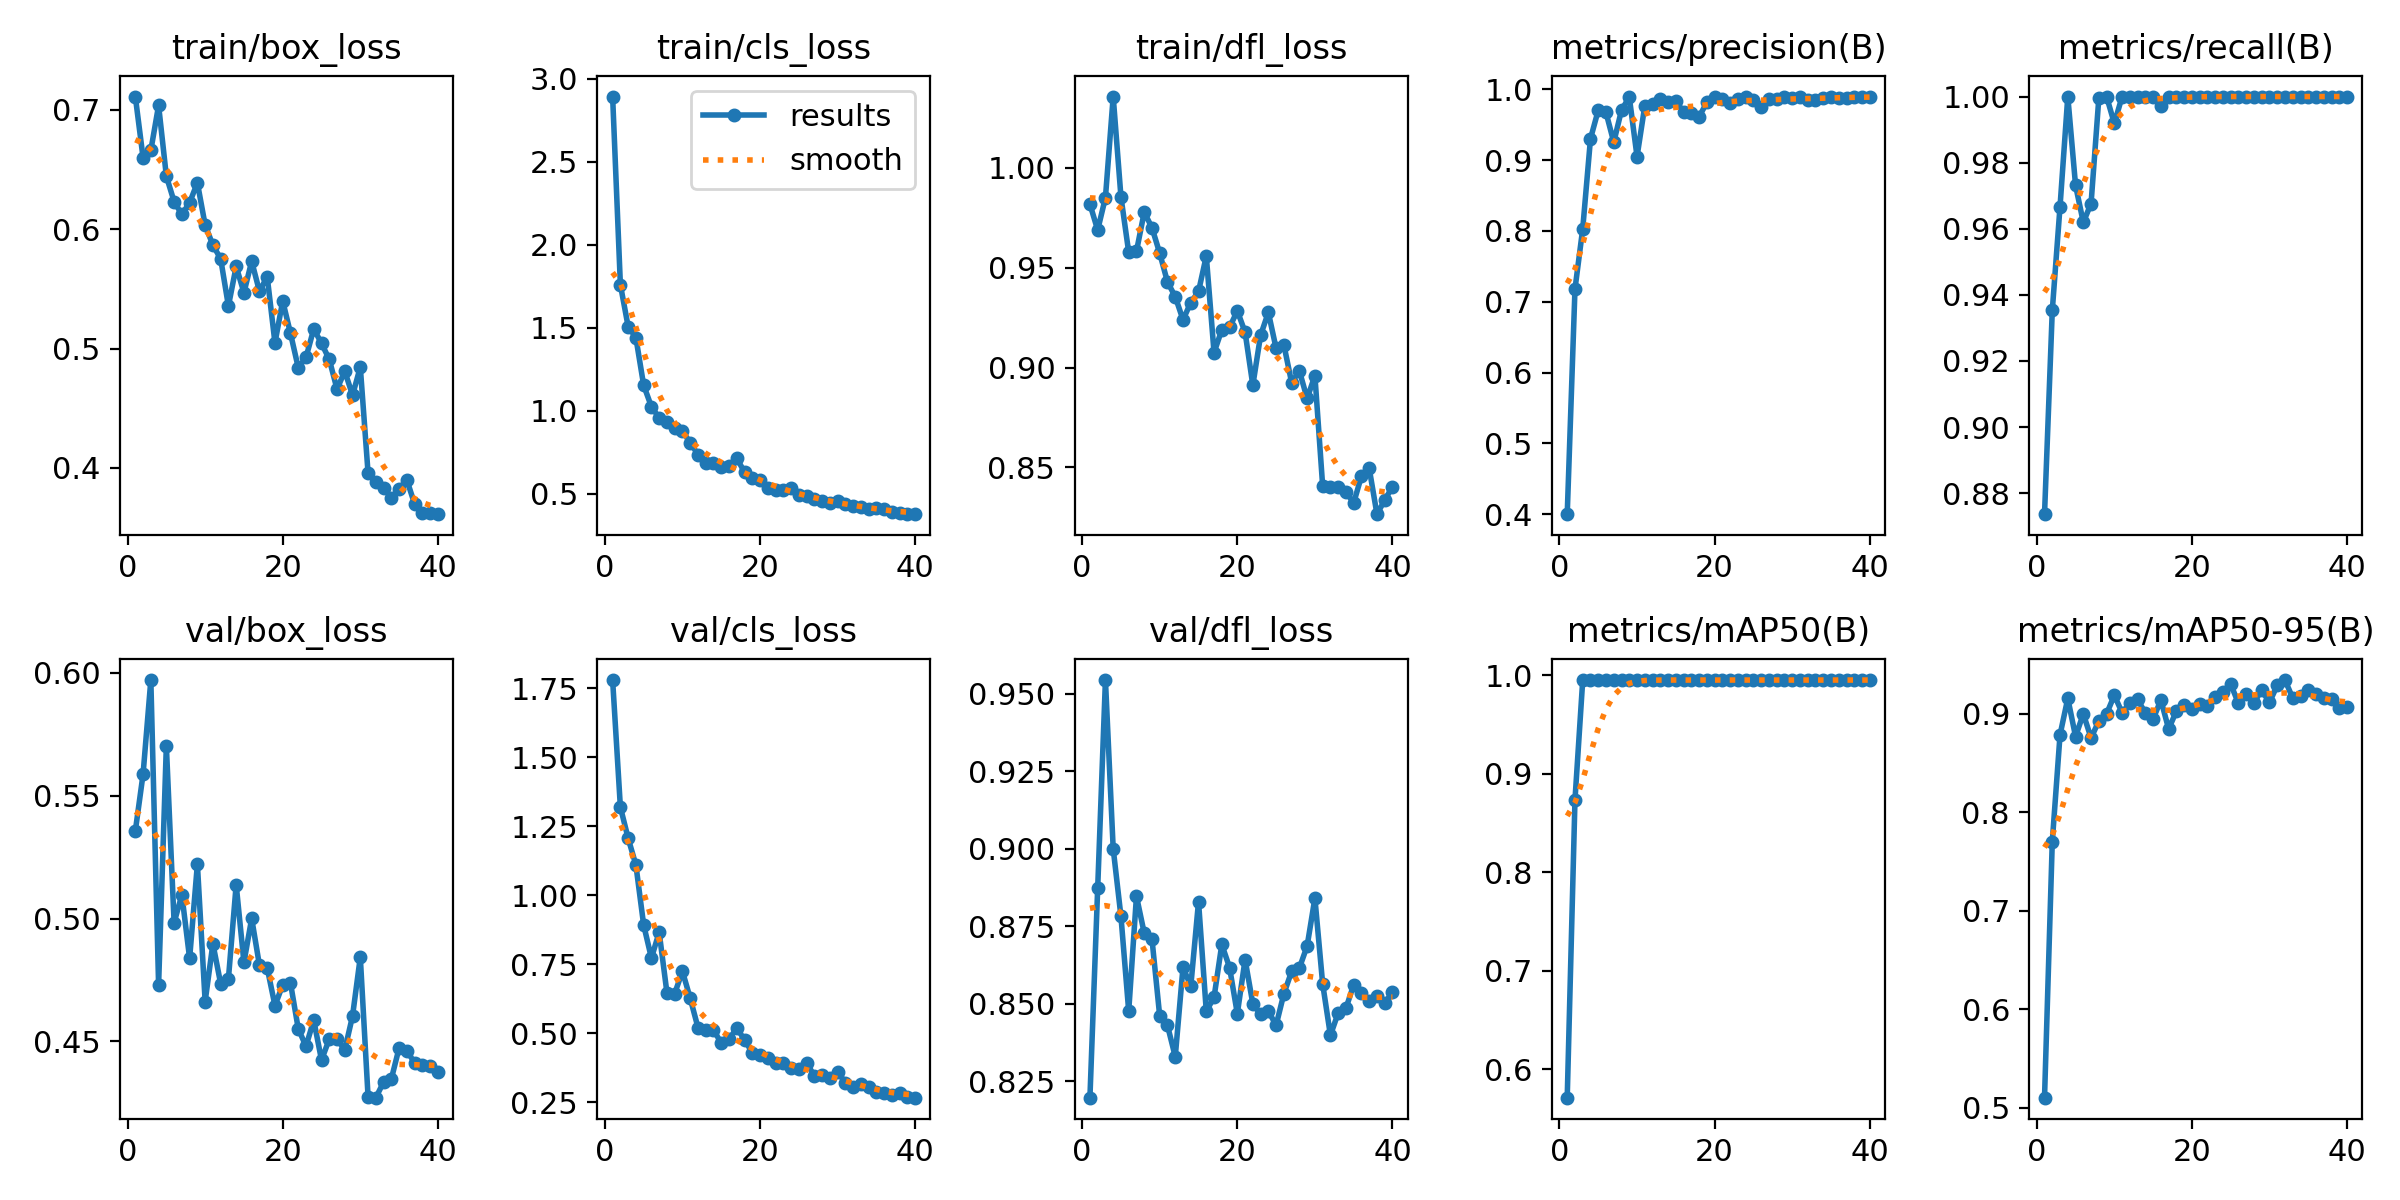

Source data for this figure (header and first rows):
epoch, train/box_loss, train/cls_loss, train/dfl_loss, metrics/precision(B), metrics/recall(B), metrics/mAP50(B), metrics/mAP50-95(B), val/box_loss, val/cls_loss, val/dfl_loss, lr/pg0, lr/pg1, lr/pg2
1, 0.711, 2.893, 0.9818, 0.3998, 0.8737, 0.571, 0.5104, 0.5356, 1.78, 0.8197, 0.0003679, 0.0003679, 0.0003679
2, 0.6597, 1.759, 0.9688, 0.7179, 0.9353, 0.8735, 0.7703, 0.5588, 1.32, 0.8872, 0.0007199, 0.0007199, 0.0007199
3, 0.6659, 1.507, 0.985, 0.8033, 0.9667, 0.995, 0.8787, 0.5971, 1.207, 0.9544, 0.001054, 0.001054, 0.001054
4, 0.7036, 1.44, 1.036, 0.9304, 1, 0.995, 0.9158, 0.473, 1.11, 0.9, 0.001028, 0.001028, 0.001028
5, 0.6443, 1.153, 0.9854, 0.9706, 0.9731, 0.995, 0.877, 0.5703, 0.8924, 0.8782, 0.001028, 0.001028, 0.001028
6, 0.623, 1.024, 0.9577, 0.9674, 0.9619, 0.995, 0.9, 0.4984, 0.7724, 0.8476, 0.001001, 0.001001, 0.001001
7, 0.6123, 0.9556, 0.9582, 0.9254, 0.9676, 0.995, 0.8756, 0.5097, 0.8659, 0.8847, 0.0009735, 0.0009735, 0.0009735
8, 0.6221, 0.9302, 0.9777, 0.9708, 0.9995, 0.995, 0.8927, 0.4838, 0.6468, 0.8728, 0.000946, 0.000946, 0.000946
9, 0.6388, 0.8978, 0.97, 0.9893, 1, 0.995, 0.9, 0.5222, 0.6438, 0.8709, 0.0009185, 0.0009185, 0.0009185
10, 0.6034, 0.8746, 0.9572, 0.9052, 0.9919, 0.995, 0.9189, 0.4662, 0.7244, 0.8459, 0.000891, 0.000891, 0.000891
11, 0.5865, 0.8076, 0.9428, 0.9768, 1, 0.995, 0.9012, 0.4898, 0.6267, 0.843, 0.0008635, 0.0008635, 0.0008635
12, 0.5752, 0.7353, 0.9355, 0.979, 1, 0.995, 0.9109, 0.4735, 0.5206, 0.8329, 0.000836, 0.000836, 0.000836
13, 0.5356, 0.6862, 0.9239, 0.9861, 1, 0.995, 0.9148, 0.4755, 0.5099, 0.8618, 0.0008085, 0.0008085, 0.0008085
14, 0.5687, 0.6851, 0.9325, 0.9817, 1, 0.995, 0.9006, 0.5138, 0.5117, 0.8556, 0.000781, 0.000781, 0.000781
15, 0.5468, 0.6592, 0.9381, 0.9842, 1, 0.995, 0.8947, 0.4822, 0.4646, 0.8829, 0.0007535, 0.0007535, 0.0007535
16, 0.5731, 0.664, 0.9558, 0.9681, 0.9971, 0.995, 0.9142, 0.5001, 0.4775, 0.8476, 0.000726, 0.000726, 0.000726
17, 0.5479, 0.7129, 0.9075, 0.9668, 1, 0.995, 0.8846, 0.481, 0.5185, 0.8521, 0.0006985, 0.0006985, 0.0006985
18, 0.5602, 0.6293, 0.9188, 0.9615, 1, 0.995, 0.9028, 0.4799, 0.4765, 0.8691, 0.000671, 0.000671, 0.000671
19, 0.5047, 0.5917, 0.9201, 0.9815, 1, 0.995, 0.9086, 0.4646, 0.4293, 0.8617, 0.0006436, 0.0006436, 0.0006436
20, 0.5398, 0.5787, 0.9284, 0.9889, 1, 0.995, 0.905, 0.473, 0.4204, 0.8468, 0.0006161, 0.0006161, 0.0006161
21, 0.5128, 0.5322, 0.9177, 0.9864, 1, 0.995, 0.9104, 0.4738, 0.4095, 0.8642, 0.0005885, 0.0005885, 0.0005885
22, 0.484, 0.5194, 0.8912, 0.9811, 1, 0.995, 0.9078, 0.4552, 0.3937, 0.85, 0.0005611, 0.0005611, 0.0005611
23, 0.4925, 0.5234, 0.9162, 0.9863, 1, 0.995, 0.9167, 0.448, 0.3924, 0.8465, 0.0005336, 0.0005336, 0.0005336
24, 0.5164, 0.5304, 0.9276, 0.9886, 1, 0.995, 0.9226, 0.4587, 0.373, 0.8476, 0.0005061, 0.0005061, 0.0005061
25, 0.5043, 0.4907, 0.9096, 0.9849, 1, 0.995, 0.9302, 0.4424, 0.3703, 0.843, 0.0004786, 0.0004786, 0.0004786
26, 0.4909, 0.4856, 0.9114, 0.9747, 1, 0.995, 0.9106, 0.451, 0.3928, 0.8532, 0.0004511, 0.0004511, 0.0004511
27, 0.466, 0.468, 0.8925, 0.9868, 1, 0.995, 0.9201, 0.4509, 0.3454, 0.8604, 0.0004236, 0.0004236, 0.0004236
28, 0.481, 0.4554, 0.8983, 0.9869, 1, 0.995, 0.9114, 0.4466, 0.3473, 0.8615, 0.0003961, 0.0003961, 0.0003961
29, 0.4609, 0.445, 0.8845, 0.9887, 1, 0.995, 0.9237, 0.4603, 0.3373, 0.8686, 0.0003686, 0.0003686, 0.0003686
30, 0.4845, 0.4527, 0.896, 0.9872, 1, 0.995, 0.9117, 0.4843, 0.3602, 0.8841, 0.0003411, 0.0003411, 0.0003411
31, 0.3959, 0.4397, 0.8408, 0.989, 1, 0.995, 0.9289, 0.4276, 0.321, 0.8564, 0.0003136, 0.0003136, 0.0003136
32, 0.3882, 0.424, 0.8404, 0.9851, 1, 0.995, 0.9343, 0.4271, 0.3053, 0.8398, 0.0002861, 0.0002861, 0.0002861
33, 0.3834, 0.4188, 0.8403, 0.9844, 1, 0.995, 0.9159, 0.4334, 0.3176, 0.847, 0.0002586, 0.0002586, 0.0002586
34, 0.3753, 0.4074, 0.8377, 0.9883, 1, 0.995, 0.9186, 0.4347, 0.3049, 0.8485, 0.0002311, 0.0002311, 0.0002311
35, 0.3826, 0.411, 0.8323, 0.9891, 1, 0.995, 0.9243, 0.4473, 0.288, 0.8561, 0.0002036, 0.0002036, 0.0002036
36, 0.39, 0.406, 0.8457, 0.9876, 1, 0.995, 0.9204, 0.4462, 0.2834, 0.8533, 0.0001761, 0.0001761, 0.0001761
37, 0.3698, 0.3904, 0.8496, 0.9885, 1, 0.995, 0.916, 0.4413, 0.2776, 0.8509, 0.0001486, 0.0001486, 0.0001486
38, 0.3624, 0.3833, 0.8266, 0.9895, 1, 0.995, 0.915, 0.4402, 0.2823, 0.8526, 0.0001211, 0.0001211, 0.0001211
39, 0.3624, 0.3792, 0.8336, 0.9899, 1, 0.995, 0.9061, 0.4401, 0.2705, 0.8502, 9.3602e-05, 9.3602e-05, 9.3602e-05
40, 0.3613, 0.3756, 0.8405, 0.9895, 1, 0.995, 0.9069, 0.4375, 0.2663, 0.8537, 6.6105e-05, 6.6105e-05, 6.6105e-05
